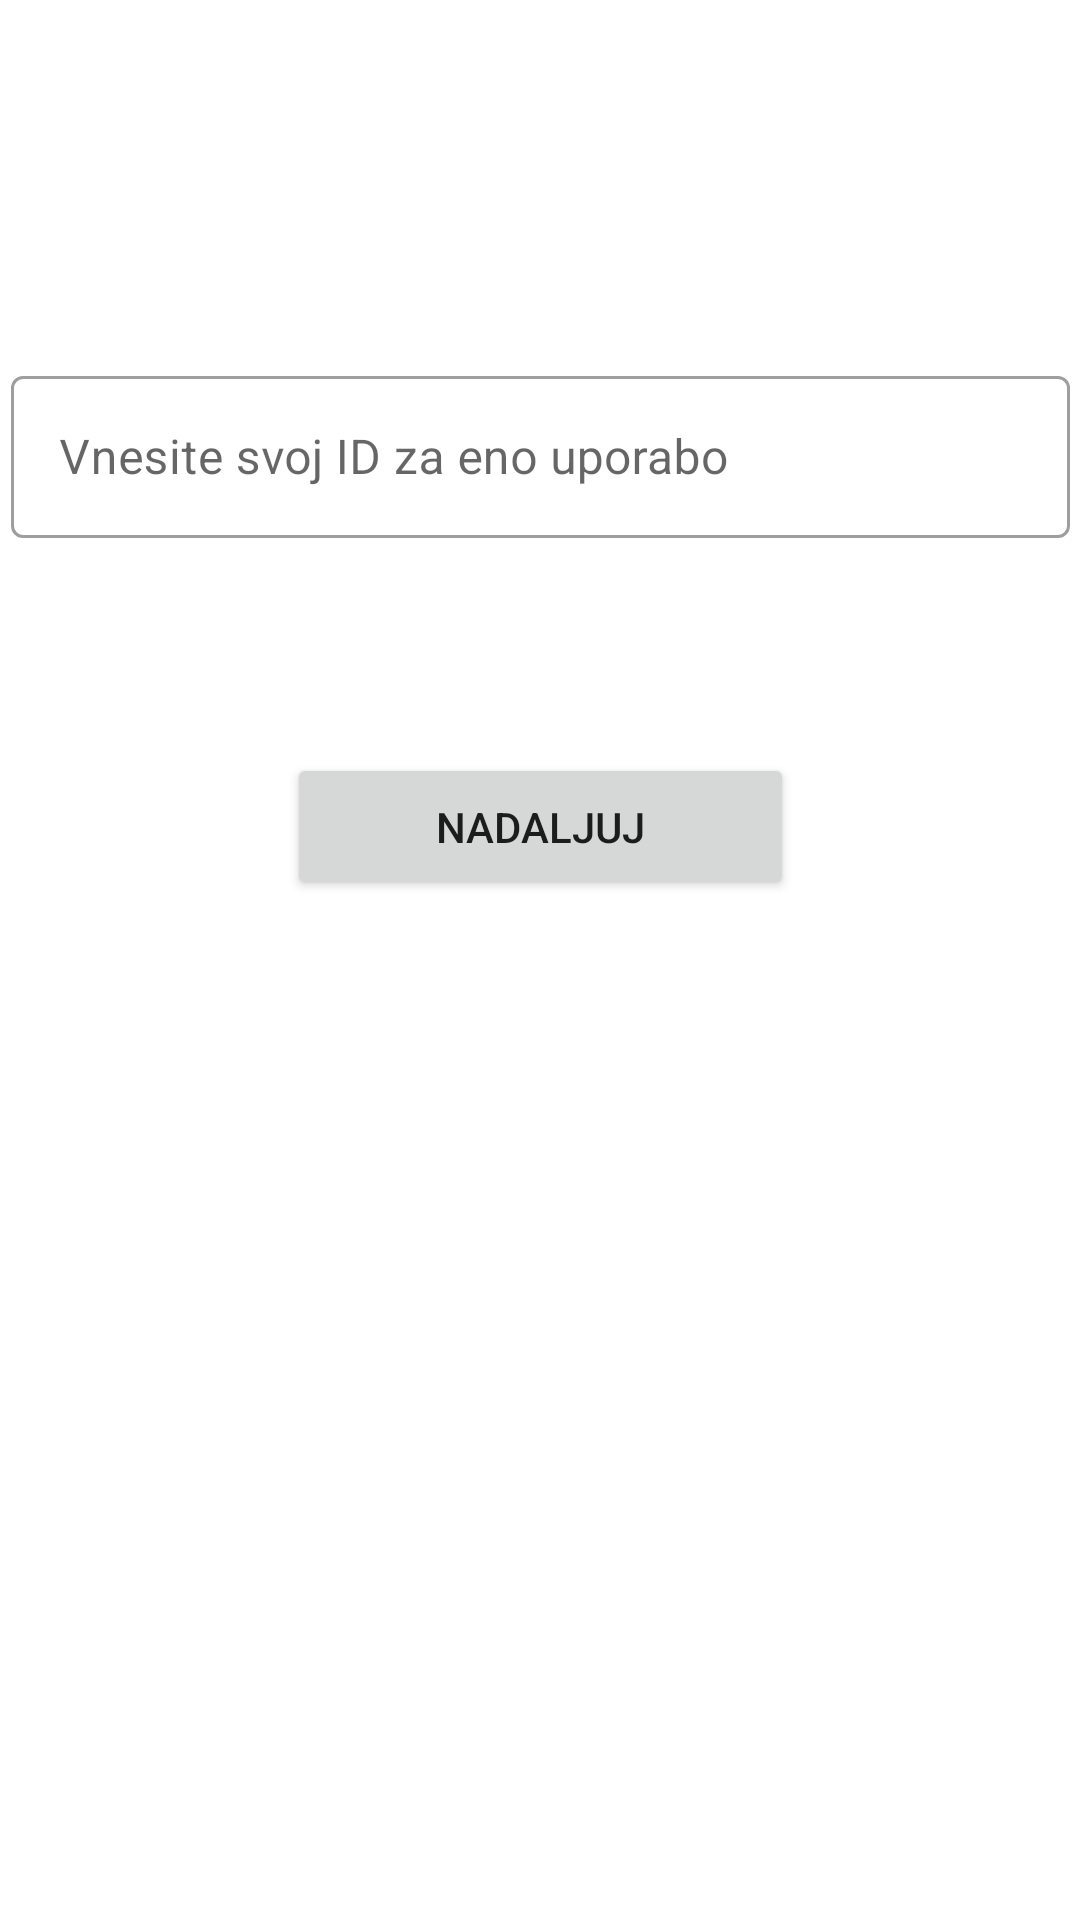

Produce the Android XML layout that renders to this screen, including the resource entries it uses.
<!-- AndroidManifest.xml: application theme AppTheme -->
<!-- res/layout/activity_forid.xml -->
<?xml version="1.0" encoding="utf-8"?>
<androidx.constraintlayout.widget.ConstraintLayout xmlns:android="http://schemas.android.com/apk/res/android"
    xmlns:app="http://schemas.android.com/apk/res-auto"
    xmlns:tools="http://schemas.android.com/tools"
    android:layout_width="match_parent"
    android:layout_height="match_parent">


    <com.google.android.material.textfield.TextInputLayout
        android:id="@+id/tf6"
        style="@style/Widget.MaterialComponents.TextInputLayout.OutlinedBox"
        android:layout_width="353dp"
        android:layout_height="81dp"
        android:layout_marginStart="31dp"
        android:layout_marginTop="170dp"
        android:layout_marginEnd="31dp"
        android:layout_marginBottom="50dp"
        android:hint="Vnesite svoj ID za eno uporabo"
        app:layout_constraintBottom_toTopOf="@+id/nadaljuj"
        app:layout_constraintEnd_toEndOf="parent"
        app:layout_constraintStart_toStartOf="parent"
        app:layout_constraintTop_toTopOf="parent">

        <com.google.android.material.textfield.TextInputEditText
            android:id="@+id/editText"
            android:layout_width="match_parent"
            android:layout_height="54dp" />

    </com.google.android.material.textfield.TextInputLayout>

    <Button
        android:id="@+id/nadaljuj"
        android:layout_width="169dp"
        android:layout_height="49dp"
        android:layout_marginBottom="390dp"
        android:text="Nadaljuj"
        app:layout_constraintBottom_toBottomOf="parent"
        app:layout_constraintEnd_toEndOf="parent"
        app:layout_constraintStart_toStartOf="parent"
        app:layout_constraintTop_toBottomOf="@+id/tf6" />

</androidx.constraintlayout.widget.ConstraintLayout>
<!-- resources referenced by this layout -->
<resources>
  <style name="AppTheme" parent="Theme.MaterialComponents.Light.DarkActionBar">
  
          <item name="colorPrimary">@color/colorPrimary</item>
          <item name="colorPrimaryDark">@color/colorPrimaryDark</item>
          <item name="colorAccent">@color/colorAccent</item>
      </style>
  <color name="colorPrimary">#4E73DF</color>
  <color name="colorPrimaryDark">#4E73DF</color>
  <color name="colorAccent">#4E73DF</color>
</resources>
